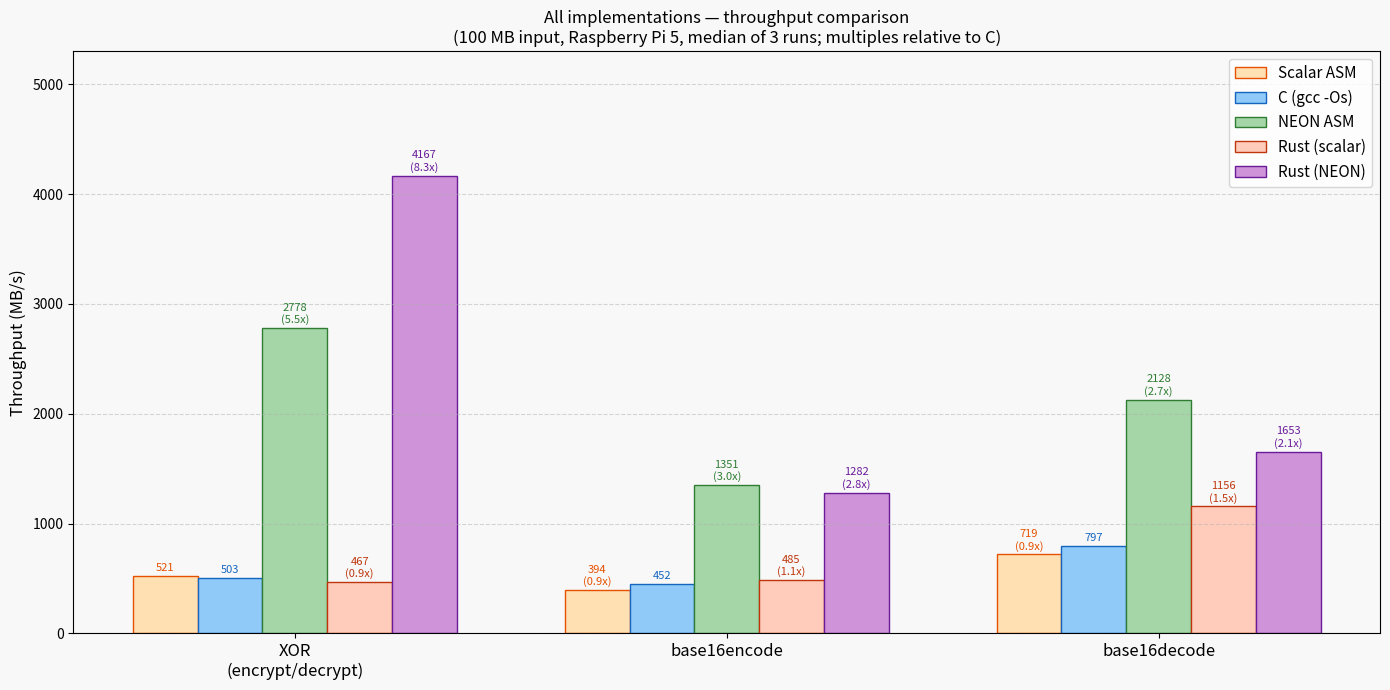

Reproduce this figure in Python.
#!/usr/bin/env python3
import matplotlib
matplotlib.use('Agg')
import matplotlib.pyplot as plt
import numpy as np

ops = ['XOR\n(encrypt/decrypt)', 'base16encode', 'base16decode']

# Scalar ASM — historical measurement (binary no longer exists; replaced by NEON build)
scalar_mbps      = [521,  394,   719]
# C, NEON ASM, Rust — fresh measurements, same session (100 MB, median 3 runs)
c_mbps           = [503,  452,   797]
neon_mbps        = [2778, 1351, 2128]
rust_scalar_mbps = [467,  485,  1156]
rust_neon_mbps   = [4167, 1282, 1653]

x = np.arange(len(ops))
w = 0.15

fig, ax = plt.subplots(figsize=(14, 7))
fig.patch.set_facecolor('#f8f8f8')
ax.set_facecolor('#f8f8f8')

bars_s  = ax.bar(x - 2*w, scalar_mbps,      w, label='Scalar ASM',   color='#FFE0B2', edgecolor='#E65100')
bars_c  = ax.bar(x - 1*w, c_mbps,           w, label='C (gcc -Os)',   color='#90CAF9', edgecolor='#1565C0')
bars_n  = ax.bar(x,        neon_mbps,        w, label='NEON ASM',      color='#A5D6A7', edgecolor='#2E7D32')
bars_rs = ax.bar(x + 1*w, rust_scalar_mbps, w, label='Rust (scalar)', color='#FFCCBC', edgecolor='#BF360C')
bars_rn = ax.bar(x + 2*w, rust_neon_mbps,   w, label='Rust (NEON)',   color='#CE93D8', edgecolor='#6A1B9A')

def label_bars(bars, vals, ref, color):
    for bar, val, r in zip(bars, vals, ref):
        mult = val / r
        txt = f'{val}\n({mult:.1f}x)' if abs(mult - 1.0) > 0.05 else f'{val}'
        ax.text(bar.get_x() + bar.get_width()/2, bar.get_height() + 25,
                txt, ha='center', va='bottom', fontsize=8, color=color)

label_bars(bars_s,  scalar_mbps,      c_mbps, '#E65100')
label_bars(bars_c,  c_mbps,           c_mbps, '#1565C0')
label_bars(bars_n,  neon_mbps,        c_mbps, '#2E7D32')
label_bars(bars_rs, rust_scalar_mbps, c_mbps, '#BF360C')
label_bars(bars_rn, rust_neon_mbps,   c_mbps, '#6A1B9A')

ax.set_xticks(x)
ax.set_xticklabels(ops, fontsize=12)
ax.set_ylabel('Throughput (MB/s)', fontsize=12)
ax.set_ylim(0, 5300)
ax.set_title('All implementations — throughput comparison\n'
             '(100 MB input, Raspberry Pi 5, median of 3 runs; multiples relative to C)',
             fontsize=12)
ax.legend(fontsize=11)
ax.grid(axis='y', linestyle='--', alpha=0.5)

plt.tight_layout()
plt.savefig('bench_asm_comparison.png', dpi=150, bbox_inches='tight')
print("Saved bench_asm_comparison.png")
